Dataset: dataset (GitHub, BadhonBUET/solar_fault_project). Classes: hot spot, normal.

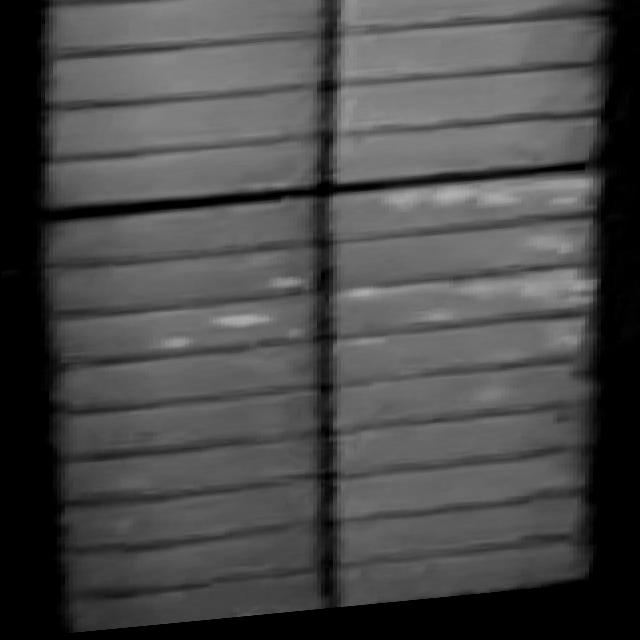
Label: hot spot

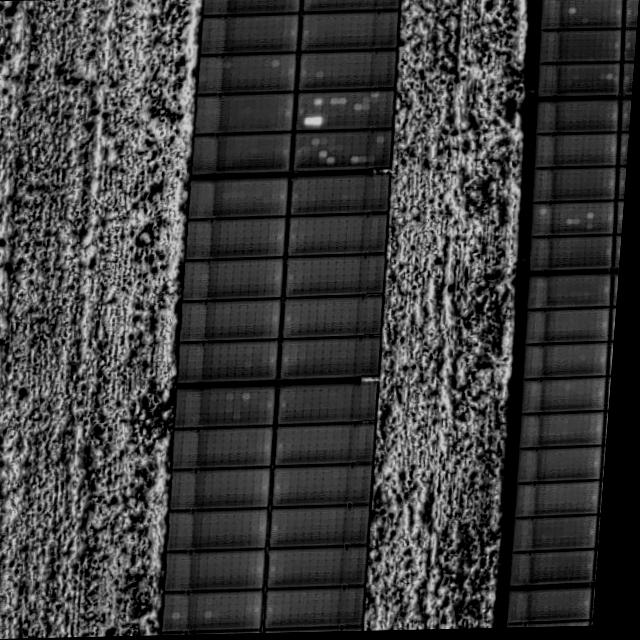
Label: hot spot

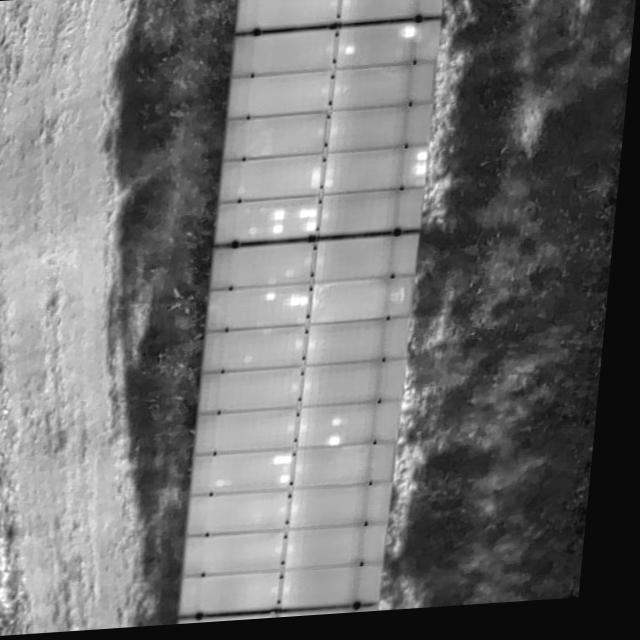
Label: hot spot

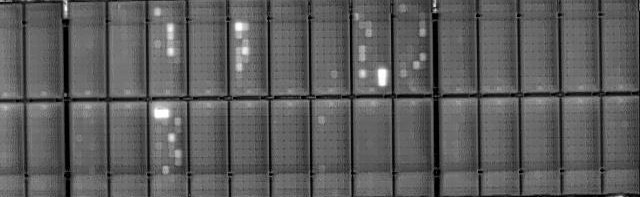
Label: hot spot

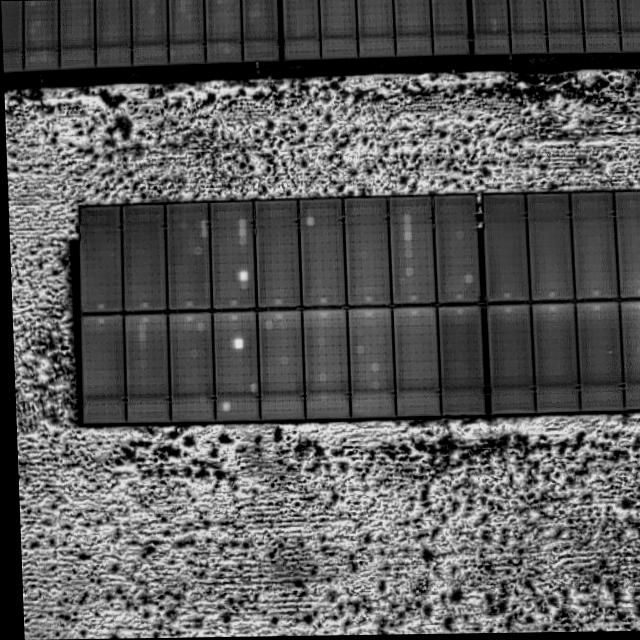
Label: hot spot

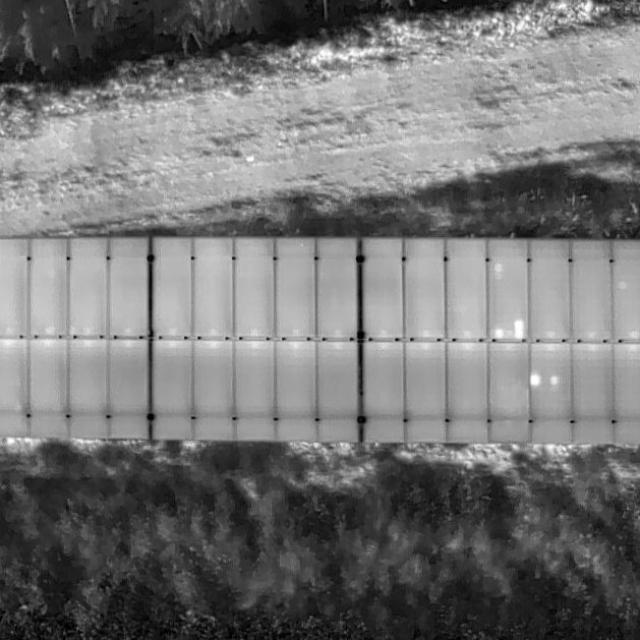
Label: hot spot
